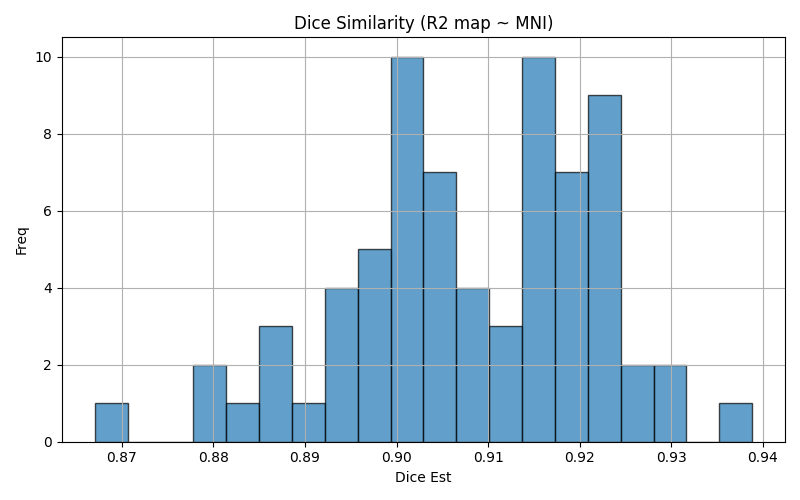

The data file committed next to this chart (first rows):
img1	img2	dice	voxinmask	voxoutmask	ratio_inoutmask
sub-028	mni152	0.9025	85.27	14.73	5.79
sub-001	mni152	0.9017	89.85	10.15	8.854
sub-091	mni152	0.9109	90.43	9.574	9.445
sub-090	mni152	0.9057	89.97	10.03	8.973
sub-003	mni152	0.9256	91.07	8.925	10.2
sub-087	mni152	0.8975	89.67	10.33	8.677
sub-044	mni152	0.9168	91.54	8.461	10.82
sub-088	mni152	0.8997	86.28	13.72	6.291
sub-104	mni152	0.906	87.8	12.2	7.195
sub-073	mni152	0.9259	89.82	10.18	8.823
sub-105	mni152	0.8973	90.09	9.912	9.089
sub-114	mni152	0.8984	89.43	10.57	8.463
sub-023	mni152	0.9302	89.36	10.64	8.397
sub-018	mni152	0.8847	86.24	13.76	6.267
sub-098	mni152	0.9017	90.47	9.526	9.497
sub-022	mni152	0.9	91.98	8.02	11.47
sub-081	mni152	0.8977	89.41	10.59	8.439
sub-035	mni152	0.8937	84.24	15.76	5.345
sub-013	mni152	0.9179	91.48	8.524	10.73
sub-070	mni152	0.8944	93.69	6.309	14.85
sub-068	mni152	0.879	88.46	11.54	7.666
sub-007	mni152	0.9153	91.42	8.584	10.65
sub-062	mni152	0.8863	87.59	12.41	7.056
sub-009	mni152	0.9021	89.11	10.89	8.186
sub-026	mni152	0.8943	88.04	11.96	7.361
sub-077	mni152	0.9169	89.02	10.98	8.106
sub-072	mni152	0.9197	90.87	9.129	9.954
sub-047	mni152	0.9149	88.63	11.37	7.798
sub-101	mni152	0.9188	88.88	11.12	7.996
sub-021	mni152	0.9184	89.62	10.38	8.63
sub-060	mni152	0.8797	85.84	14.16	6.06
sub-093	mni152	0.8948	89.8	10.2	8.809
sub-111	mni152	0.9029	89.41	10.59	8.442
sub-089	mni152	0.9243	88.3	11.7	7.544
sub-076	mni152	0.9238	91.47	8.531	10.72
sub-108	mni152	0.9175	90.93	9.073	10.02
sub-084	mni152	0.9065	91.46	8.544	10.7
sub-107	mni152	0.8884	86.99	13.01	6.688
sub-045	mni152	0.9138	90.8	9.204	9.865
sub-051	mni152	0.9238	91.61	8.393	10.92
sub-078	mni152	0.9216	92.21	7.795	11.83
sub-063	mni152	0.9146	90.1	9.905	9.096
sub-106	mni152	0.8853	87.42	12.58	6.949
sub-043	mni152	0.9137	90.07	9.932	9.068
sub-012	mni152	0.9017	88.01	11.99	7.339
sub-056	mni152	0.9193	90.37	9.628	9.386
sub-040	mni152	0.9013	88.93	11.07	8.031
sub-039	mni152	0.915	90.31	9.686	9.324
sub-103	mni152	0.907	89.44	10.56	8.469
sub-113	mni152	0.9209	89.97	10.03	8.971
sub-004	mni152	0.9165	90	9.995	9.005
sub-100	mni152	0.8898	85.94	14.06	6.114
sub-036	mni152	0.9023	87.06	12.94	6.729
sub-046	mni152	0.9218	90.73	9.269	9.789
sub-057	mni152	0.8986	90.65	9.352	9.693
sub-050	mni152	0.9096	90.64	9.364	9.68
sub-080	mni152	0.9312	91.05	8.947	10.18
sub-075	mni152	0.9038	90.24	9.758	9.249
sub-074	mni152	0.9234	91.1	8.895	10.24
sub-042	mni152	0.9065	89.58	10.42	8.594
... 12 more rows
